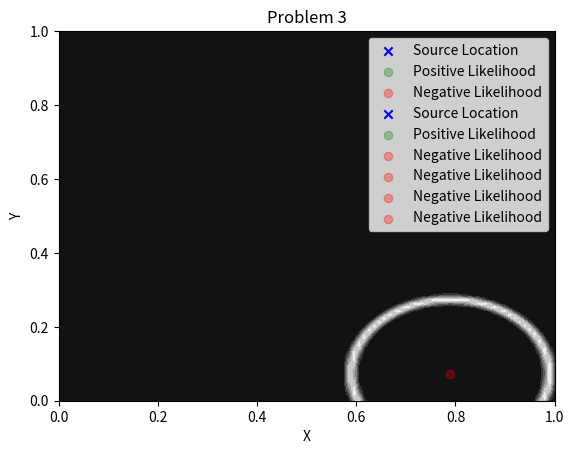
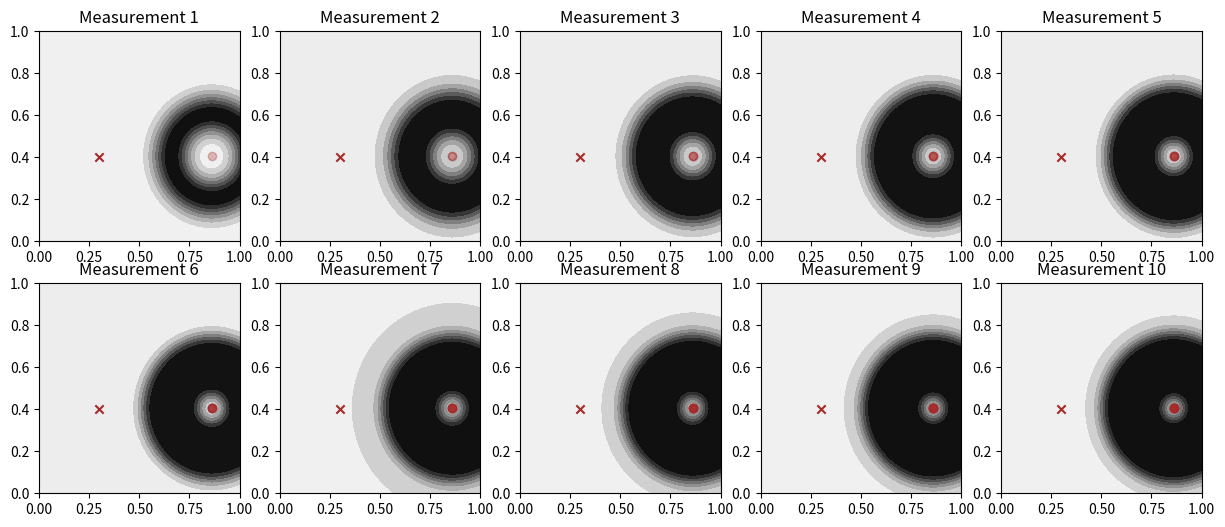
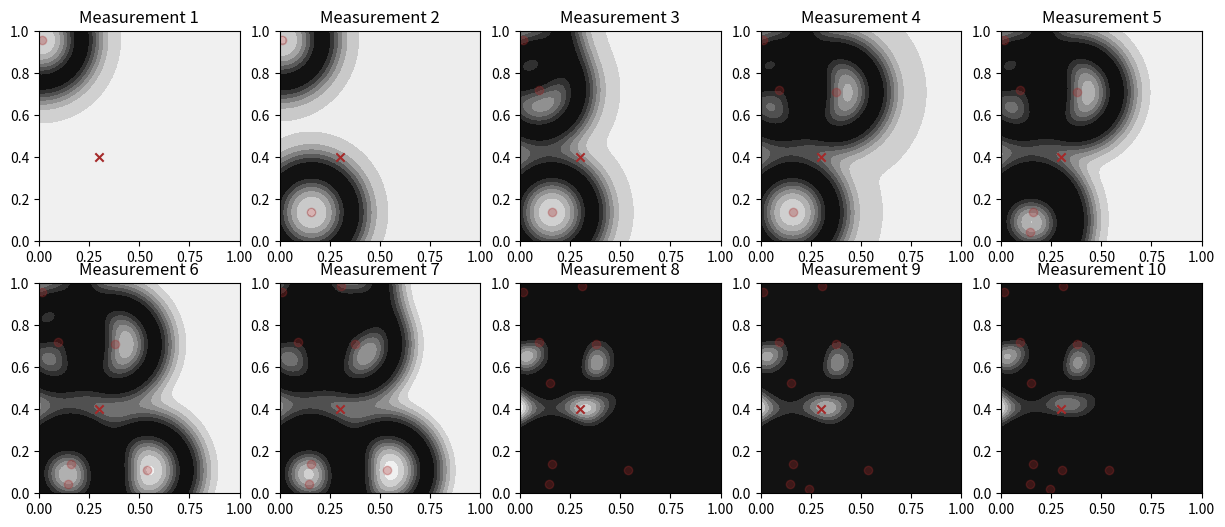

The matplotlib source for these figures, in order:
import numpy as np
import matplotlib.pyplot as plt

# Define the likelihood function
def likelihood(pt, s):
  distance = np.sqrt((pt[0] - s[0])**2 + (pt[1] - s[1])**2)
  return np.exp(-100 * (distance - 0.2)**2)

# Define the 2D space
x = np.linspace(0.0, 1., 100)
y = np.linspace(0.0, 1., 100)
X, Y = np.meshgrid(x, y)

# Define the source location
source_location = [0.3, 0.4]

# Calculate the likelihood for each point in the 2D space
Z = likelihood([X, Y], source_location)

x_r = []
y_r = []
x_g = []
y_g = []
x_i = []
y_i = []
z_i = []
for i in range(100):
  x_1, y_1, u = np.random.uniform(0, 1, size=3)
  if u < likelihood([x_1, y_1], source_location):
      x_g.append(x_1)
      y_g.append(y_1)
      zii = 1.0
  else:
      x_r.append(x_1)
      y_r.append(y_1)
      zii = 0.0
  x_i.append(x_1)
  y_i.append(y_1)
  z_i.append(zii)


# Plot the likelihood function
plt.contourf(X, Y, Z, cmap='gray')
plt.scatter(source_location[0], source_location[1], color='blue', marker='x', label='Source Location')
plt.scatter(x_g, y_g, color='green', alpha=0.3, label='Positive Likelihood')
plt.scatter(x_r, y_r, color='red', alpha=0.3, label='Negative Likelihood')
plt.xlabel('X')
plt.ylabel('Y')
plt.legend(loc='upper right')
plt.title('Problem 1')
plt.show()

# #######2#######

X_s, Y_s = np.meshgrid(x, y)
Z_inv = np.ones_like(X_s)

for i in range(len(x_i)):
  if z_i[i] == 1.0:
      likelihood_point = likelihood([x_i[i], y_i[i]] , [X_s, Y_s] )
  else:
      likelihood_point = 1.0 - likelihood([x_i[i], y_i[i]] , [X_s, Y_s] )
  Z_inv *= likelihood_point

plt.contourf(X_s, Y_s, Z_inv, cmap='gray')
plt.scatter(source_location[0], source_location[1], color='blue', marker='x', label='Source Location')
plt.scatter(x_g, y_g, color='green', alpha=0.3, label='Positive Likelihood')
plt.scatter(x_r, y_r, color='red', alpha=0.3, label='Negative Likelihood')
plt.xlabel('X')
plt.ylabel('Y')
plt.legend(loc='upper right')
plt.title('Problem 2')
plt.show()

######3######

for gr in range(3):
  Z_3  = np.ones([100,100])
  x_3,y_3 = np.random.uniform(0,1,size=2)
  for i in range(len(x_i)):
    u = np.random.uniform(0,1)
    if u > likelihood([x_3, y_3], source_location):
      likelihood_point = likelihood([x_3, y_3] , [X,Y])
    else:
      likelihood_point = 1.0 - likelihood([x_3, y_3] , [X,Y])
    Z_3 *= likelihood_point

  plt.contourf(X, Y, Z_3, cmap='gray')
  plt.scatter(x_3, y_3, color='red', alpha=0.3, label='Negative Likelihood')
  plt.xlabel('X')
  plt.ylabel('Y')
  plt.legend(loc='upper right')
  plt.title('Problem 3')
  plt.show()
  
######4######

# s = np.random.uniform(0,1,size=2)

b_bar = np.ones((100,100))/10000

x_g4 = []
y_g4 = []
x_r4 = []
y_r4 = []
x_i4 = []
y_i4 = []
z_i4 = []
bg_4 = []

x_1, y_1 = np.random.uniform(0, 1, size=2)
for i in range(10):
  u = np.random.uniform(0, 1)
  if u < likelihood([x_1, y_1], source_location):
      x_g4.append(x_1)
      y_g4.append(y_1)
      print("here")
      zii = 1.0
  else:
      x_r4.append(x_1)
      y_r4.append(y_1)
      zii = 0.0
      
  x_i4.append(x_1)
  y_i4.append(y_1)
  z_i4.append(zii)

  if z_i4[i] == 1.0:
      likelihood_point = likelihood([x_i4[i], y_i4[i]] , [X,Y])
  else:
      likelihood_point = 1.0 - likelihood([x_i4[i], y_i4[i]] , [X,Y])
  
  likelihood_point = likelihood_point * b_bar
  b_bar = likelihood_point / np.sum(likelihood_point)
  bg_4.append(b_bar)

fig, axes = plt.subplots(2, 5, figsize=(15, 6))
for i, ax in enumerate(axes.flat):
  ax.contourf(X, Y, bg_4[i], cmap='gray')
  ax.scatter(x_i4[:i+1], y_i4[:i+1], color='brown', alpha=0.3, label='Measurements')
  #ax.scatter(x_r4[:i+1], y_r4[:i+1], color='red', alpha=0.3, label='Negative Likelihood')
  #ax.scatter(x_g4[:i+1], y_g4[:i+1], color='green', alpha=0.3, label='Positive Likelihood')
  ax.scatter(source_location[0], source_location[1], color='brown', marker='x', label='Source Location')
  ax.set_title(f'Measurement {i+1}')
# plt.title('Problem 4')
plt.show()


######5######


b_bar = np.ones((100,100))/10000

x_g5 = []
y_g5 = []
x_r5 = []
y_r5 = []
x_i5 = []
y_i5 = []
z_i5 = []
bg_5 = []

for i in range(10):
  x_1, y_1, u = np.random.uniform(0, 1, size=3)
  if u < likelihood([x_1, y_1], source_location):
      x_g5.append(x_1)
      y_g5.append(y_1)
      zii = 1.0
  else:
      x_r5.append(x_1)
      y_r5.append(y_1)
      zii = 0.0
      
  x_i5.append(x_1)
  y_i5.append(y_1)
  z_i5.append(zii)

  if z_i5[i] == 1.0:
      likelihood_point = likelihood([x_i5[i], y_i5[i]] , [X,Y])
  else:
      likelihood_point = 1.0 - likelihood([x_i5[i], y_i5[i]] , [X,Y])
  
  likelihood_point = likelihood_point * b_bar
  b_bar = likelihood_point / np.sum(likelihood_point)
  bg_5.append(b_bar)

fig, axes = plt.subplots(2, 5, figsize=(15, 6))
for i, ax in enumerate(axes.flat):
  ax.contourf(X, Y, bg_5[i], cmap='gray')
  ax.scatter(x_i5[:i+1], y_i5[:i+1], color='brown', alpha=0.3, label='Measurements')
  ax.scatter(source_location[0], source_location[1], color='brown', marker='x', label='Source Location')
  ax.set_title(f'Measurement {i+1}')
# plt.title('Problem 5')
plt.show()
  

